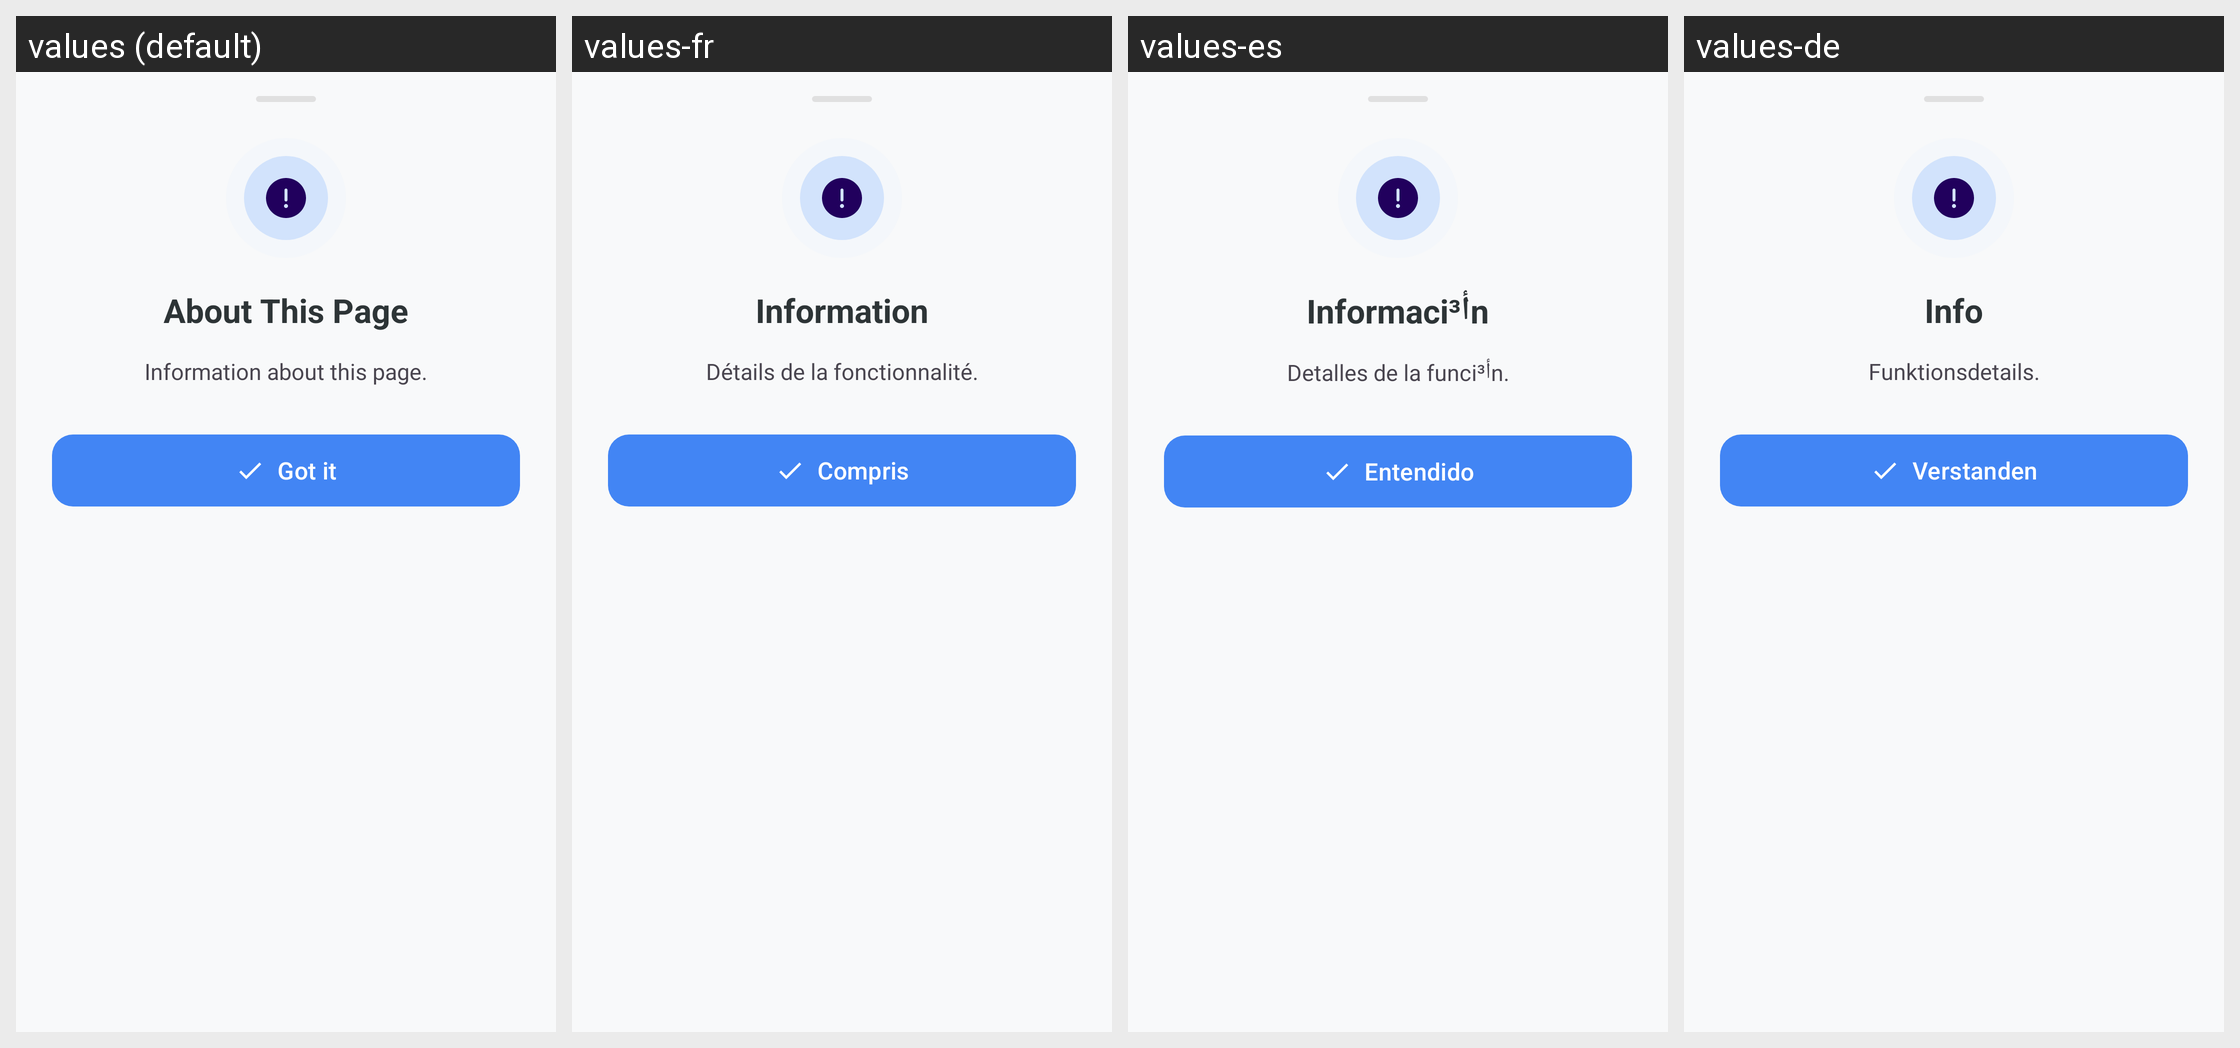

Here is an Android app screen in its default locale and in the app's own translations. Write out the translated-string differences for the strings that appear on this screen.
Android screen res/layout/bottom_sheet_info.xml rendered under 4 locales, left to right: values (default), values-fr, values-es, values-de. Device: Nexus 5 (rendered at 1080×1920; each locale shown at half size, 540×960, under a caption strip naming it); theme Theme.KGPT.
Other locales in the repository, not shown: values-ar, values-bn, values-hi, values-id, values-it, values-ja, values-ko, values-nl, values-pl, values-pt, values-ru, values-sw, values-th, values-tr, values-ur, values-vi, values-zh.
Strings drawn on this screen, with the default value and each locale's value (text and hints the layout hard-codes, and strings that could not be matched under every locale, appear in the picture but are not listed):

info_title
  values: About This Page
  values-fr: Information
  values-es: Informaciأ³n
  values-de: Info

info_default_desc
  values: Information about this page.
  values-fr: Détails de la fonctionnalité.
  values-es: Detalles de la funciأ³n.
  values-de: Funktionsdetails.

btn_got_it
  values: Got it
  values-fr: Compris
  values-es: Entendido
  values-de: Verstanden
